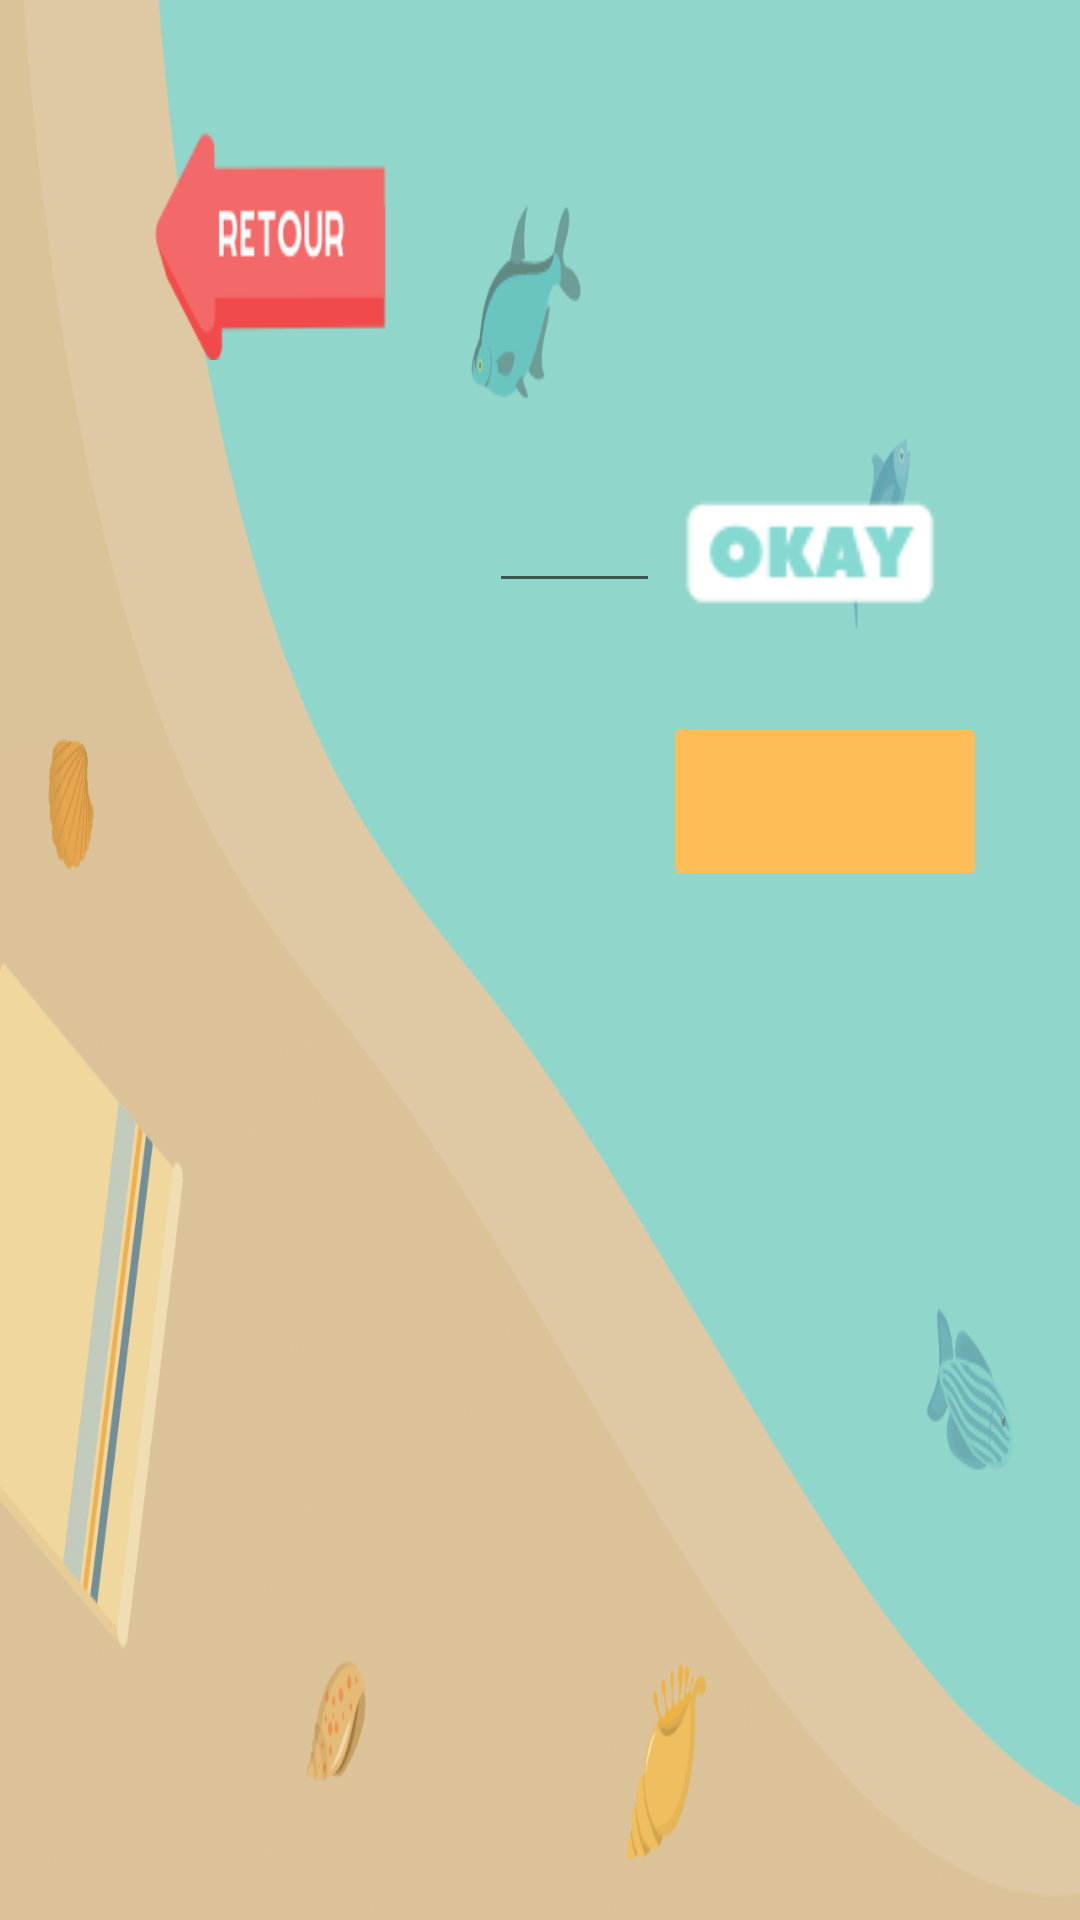

Write the Android layout XML for this screen, with the resource values it uses.
<!-- AndroidManifest.xml: application theme AppTheme -->
<!-- res/layout/activity_add1.xml -->
<?xml version="1.0" encoding="utf-8"?>
<androidx.constraintlayout.widget.ConstraintLayout xmlns:android="http://schemas.android.com/apk/res/android"
    xmlns:app="http://schemas.android.com/apk/res-auto"
    xmlns:tools="http://schemas.android.com/tools"
    android:layout_width="match_parent"
    android:layout_height="match_parent"
    android:background="@drawable/fond_plage_simple"
    tools:context=".Add1">


    <TableLayout
        android:layout_width="match_parent"
        android:layout_height="match_parent"
        android:layout_marginStart="20dp"
        android:layout_marginLeft="20dp"
        android:layout_marginTop="20dp"
        android:layout_marginEnd="20dp"
        android:layout_marginRight="20dp"
        android:layout_marginBottom="20dp"
        app:layout_constraintBottom_toBottomOf="parent"
        app:layout_constraintEnd_toEndOf="parent"
        app:layout_constraintStart_toStartOf="parent"
        app:layout_constraintTop_toTopOf="parent">

        <TableRow android:padding="20dp">

            <Button
                android:id="@+id/backbt"
                android:layout_width="123dp"
                android:layout_height="wrap_content"
                android:layout_weight="1"
                android:background="@drawable/bouton_back" />

            <TextView
                android:id="@+id/test"
                android:layout_width="wrap_content"
                android:layout_height="wrap_content"
                android:layout_weight="1"
                android:textSize="45sp" />


            <TextView
                android:id="@+id/chrono"
                android:layout_width="wrap_content"
                android:layout_height="wrap_content"

                android:text=" " />


        </TableRow>

        <TableRow android:padding="20dp">

            <TextView
                android:layout_width="wrap_content"
                android:layout_height="wrap_content"
                android:text=" " />


            <EditText
                android:id="@+id/remplir"
                android:layout_width="100dp"
                android:layout_height="41dp"
                android:layout_weight="1"
                android:ems="10"
                android:inputType="number" />

            <Button
                android:id="@+id/ok"
                android:layout_width="7dp"
                android:layout_height="wrap_content"

                android:background="@drawable/bouton_okay" />
        </TableRow>

        <TableRow android:padding="15dp">


            <TextView
                android:id="@+id/resultat"
                android:layout_width="wrap_content"
                android:layout_height="wrap_content"
                android:layout_weight="1"
                android:text=" " />

            <TextView
                android:id="@+id/affichagescore"
                android:layout_width="wrap_content"
                android:layout_height="wrap_content"
                android:layout_weight="1" />

            <Button
                android:id="@+id/suivant"
                android:layout_width="wrap_content"
                android:layout_height="wrap_content"
                android:background="@drawable/bouton_continuer"
                />
        </TableRow>


    </TableLayout>

</androidx.constraintlayout.widget.ConstraintLayout>
<!-- resources referenced by this layout -->
<resources>
  <!-- drawable bouton_back: png bitmap (drawable, 3037 bytes) -->
  <!-- drawable bouton_continuer: png bitmap (drawable, 4923 bytes) -->
  <!-- drawable bouton_okay: png bitmap (drawable, 1544 bytes) -->
  <!-- drawable fond_plage_simple: png bitmap (drawable, 59174 bytes) -->
  <style name="AppTheme" parent="Theme.AppCompat.Light.NoActionBar">
  
          
          <item name="android:windowActionBar">false</item>
          <item name="android:windowNoTitle">true</item>
      </style>
</resources>
